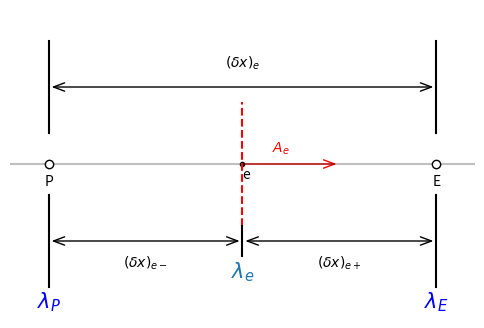

Reproduce this figure in Python.
# -*- coding: utf-8 -*-
"""
Spyder Editor

This is a temporary script file.
"""

import matplotlib.pyplot as plt
import matplotlib.patches as mpatches


fig, ax = plt.subplots(figsize=(6, 4))

# y-coord for plotitng
yPoint = 0

# plot horizontal line (x-axis)
ax.axhline(yPoint, ls='-', color='k', alpha=0.25)

# plot nodes on the FV grid
cNodes = [0, 1]
cLabels = ['P', 'E']
for xPoint, label in zip(cNodes, cLabels):
    ax.plot(xPoint, yPoint, ls='', marker='o', color='k', markerfacecolor='w')
    ax.annotate(label, xy=(xPoint, yPoint-0.008), ha='center', va='bottom')


# Plot distances between nodes P, E
for xPoint in cNodes:
    ax.plot([xPoint, xPoint], [0.01, 0.04], ls='-', color='k')
arrPE = mpatches.FancyArrowPatch((0, 0.025), (1, 0.025),
                            arrowstyle='<->,head_width=.15', mutation_scale=20)
ax.add_patch(arrPE)
ax.annotate(r"$(\delta x)_e$", xy=(0.5, 0.03), ha='center', va='bottom')


# plot positions of surfaces between FV cells
aNodes = [0.5]
aLabels = ['e']
for xPoint, label in zip(aNodes, aLabels):
    ax.plot(xPoint, yPoint, ls='', marker='.', color='k')
    ax.annotate(label, xy=(xPoint, yPoint-0.006), ha='left', va='bottom')

# plot surfaces between FV cells
for xPoint in aNodes:
    ax.plot([xPoint, xPoint], [-0.02, 0.02], ls='--', color='red')
arrAe = mpatches.FancyArrowPatch((0.5, 0), (0.75, 0), color='red',
                            arrowstyle='->,head_width=.15', mutation_scale=20)
ax.add_patch(arrAe)
ax.annotate(r"$A_e$", xy=(0.6, 0.005), ha='center', va='center', color='red')


# thermal conductivities
ax.annotate(r"$\lambda_e$", xy=(0.5, -0.035), weight='bold', size=15,
            ha='center', va='center', color='C0')
ax.annotate(r"$\lambda_P$", xy=(0, -0.045), weight='bold', size=15,
            ha='center', va='center', color='b')
ax.annotate(r"$\lambda_E$", xy=(1, -0.045), weight='bold', size=15,
            ha='center', va='center', color='b')

# Plot distances between nodes P:e  and between nodes e:E
for xPoint in cNodes:
    ax.plot([xPoint, xPoint], [-0.01, -0.04], ls='-', color='k')
for xPoint in aNodes:
    ax.plot([xPoint, xPoint], [-0.02, -0.03], ls='-', color='k')

arrPe = mpatches.FancyArrowPatch((0, -0.025), (0.5, -0.025),
                            arrowstyle='<->,head_width=.15', mutation_scale=20)
ax.add_patch(arrPe)
ax.annotate(r"$(\delta x)_{e-}$", xy=(0.25, -0.035), ha='center', va='bottom')

arreE = mpatches.FancyArrowPatch((0.5, -0.025), (1, -0.025),
                            arrowstyle='<->,head_width=.15', mutation_scale=20)
ax.add_patch(arreE)
ax.annotate(r"$(\delta x)_{e+}$", xy=(0.75, -0.035), ha='center', va='bottom')


# finishing touches
ax.set_xlim(-0.1, 1.1)
ax.set_ylim(-0.05, 0.05)
ax.set_axis_off()


